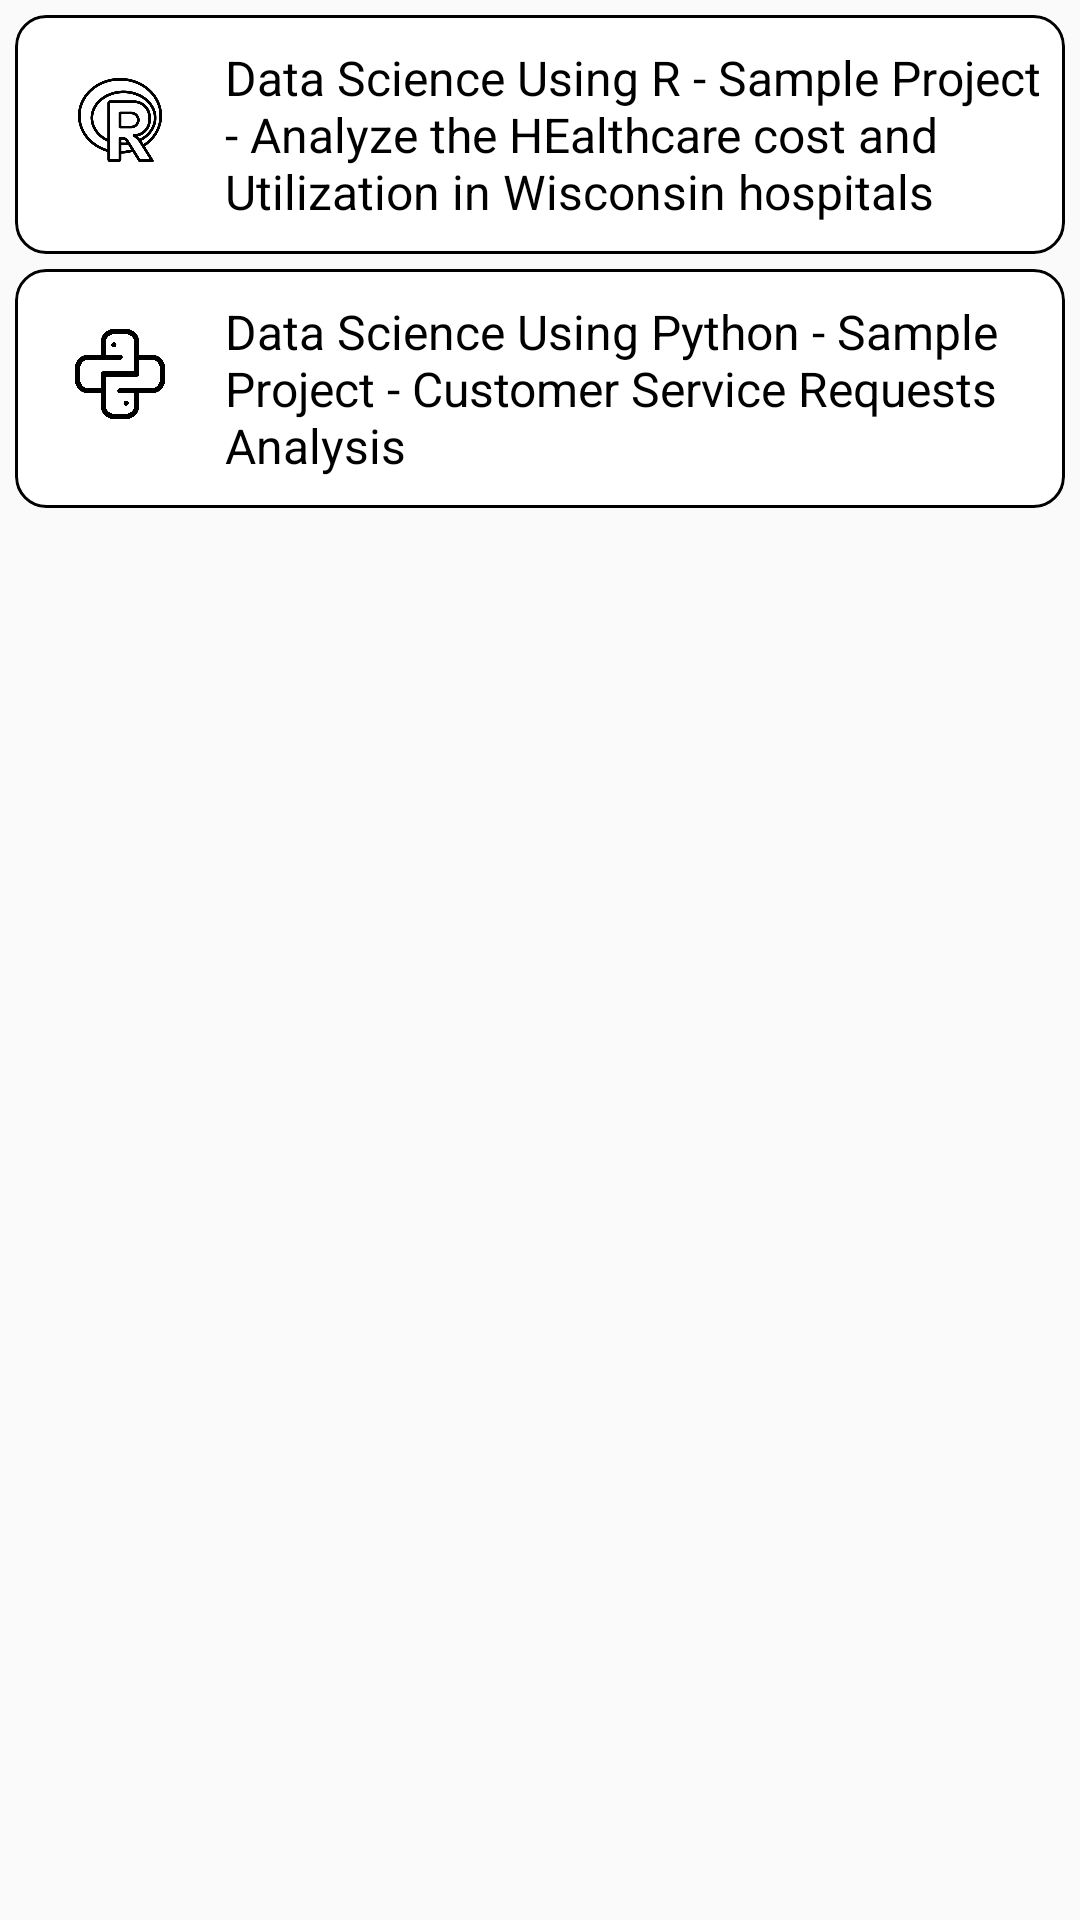

This screen was rendered from an Android layout file. Write that file and the resources it references.
<!-- AndroidManifest.xml: application theme AppTheme -->
<!-- res/layout/activity_card_four.xml -->
<?xml version="1.0" encoding="utf-8"?>
<LinearLayout xmlns:android="http://schemas.android.com/apk/res/android"
    xmlns:app="http://schemas.android.com/apk/res-auto"
    xmlns:tools="http://schemas.android.com/tools"
    android:layout_width="match_parent"
    android:layout_height="match_parent"
    tools:context=".card_FOUR.cardFour"
    android:orientation="vertical"
    android:layout_margin="5dp">

    <androidx.cardview.widget.CardView
        android:layout_width="wrap_content"
        android:layout_height="wrap_content"
        android:layout_marginRight="5dp"
        android:layout_marginLeft="5dp"
        android:layout_marginTop="5dp"
        app:cardCornerRadius="10dp"
        app:cardMaxElevation="0dp"
        app:cardElevation="0dp">
        <Button
            android:id="@+id/buttusingR"
            android:enabled="true"
            android:layout_width="match_parent"
            android:layout_height="match_parent"
            android:background="@android:color/transparent">
        </Button>
        <RelativeLayout
            android:background="@drawable/border"
            android:layout_width="match_parent"
            android:layout_height="wrap_content">

            <ImageView
                android:background="@drawable/ic_r"
                android:backgroundTint="@android:color/black"
                android:id="@+id/imagecard41"
                android:layout_width="30dp"
                android:layout_height="30dp"
                android:layout_margin="20dp" />


            <TextView
                android:id="@+id/titlecard41"
                android:layout_width="match_parent"
                android:layout_height="wrap_content"
                android:layout_alignParentTop="true"
                android:layout_marginTop="10dp"
                android:layout_marginBottom="10dp"
                android:layout_toEndOf="@+id/imagecard41"
                android:text="Data Science Using R - Sample Project - Analyze the HEalthcare cost and Utilization in Wisconsin hospitals"
                android:textColor="@android:color/black"
                android:textSize="16sp"/>
        </RelativeLayout>

    </androidx.cardview.widget.CardView>
    <androidx.cardview.widget.CardView
        android:layout_width="wrap_content"
        android:layout_height="wrap_content"
        android:layout_marginRight="5dp"
        android:layout_marginLeft="5dp"
        android:layout_marginTop="5dp"
        app:cardCornerRadius="10dp"
        app:cardMaxElevation="0dp"
        app:cardElevation="0dp">
        <Button
            android:enabled="true"
            android:id="@+id/buttdatascience"
            android:layout_width="match_parent"
            android:layout_height="match_parent"
            android:background="@android:color/transparent">
        </Button>
        <RelativeLayout
            android:background="@drawable/border"
            android:layout_width="match_parent"
            android:layout_height="wrap_content">
            <ImageView
                android:background="@drawable/ic_python_black"
                android:id="@+id/imagecard42"
                android:layout_width="30dp"
                android:layout_height="30dp"
                android:layout_margin="20dp" />


            <TextView
                android:id="@+id/titlecard42"
                android:layout_width="match_parent"
                android:layout_height="wrap_content"
                android:layout_alignParentTop="true"
                android:layout_marginTop="10dp"
                android:layout_marginBottom="10dp"
                android:layout_toEndOf="@+id/imagecard42"
                android:text="Data Science Using Python - Sample Project - Customer Service Requests Analysis"
                android:textColor="@android:color/black"
                android:textSize="16sp"/>

        </RelativeLayout>

    </androidx.cardview.widget.CardView>
</LinearLayout>
<!-- resources referenced by this layout -->
<resources>
  <!-- drawable border (drawable) -->
  <?xml version="1.0" encoding="utf-8"?>
  <shape xmlns:android="http://schemas.android.com/apk/res/android">
  
      <stroke
          android:width="1dp"
          android:color="@android:color/black">
      </stroke>
  
      <corners
          android:topLeftRadius="10dp"
          android:topRightRadius="10dp"
          android:bottomLeftRadius="10dp"
          android:bottomRightRadius="10dp"></corners>
  
  </shape>
  <!-- drawable ic_python_black: png bitmap (drawable, 24181 bytes) -->
  <!-- drawable ic_r: png bitmap (drawable, 13271 bytes) -->
  <style name="AppTheme" parent="Theme.AppCompat.Light.DarkActionBar">
          
          <item name="colorPrimary">#F7C729</item>
          <item name="colorPrimaryDark">@color/colorPrimaryDark</item>
          <item name="colorAccent">@color/colorAccent</item>
  
      </style>
  <color name="colorPrimaryDark">#00574B</color>
  <color name="colorAccent">#D81B60</color>
</resources>
